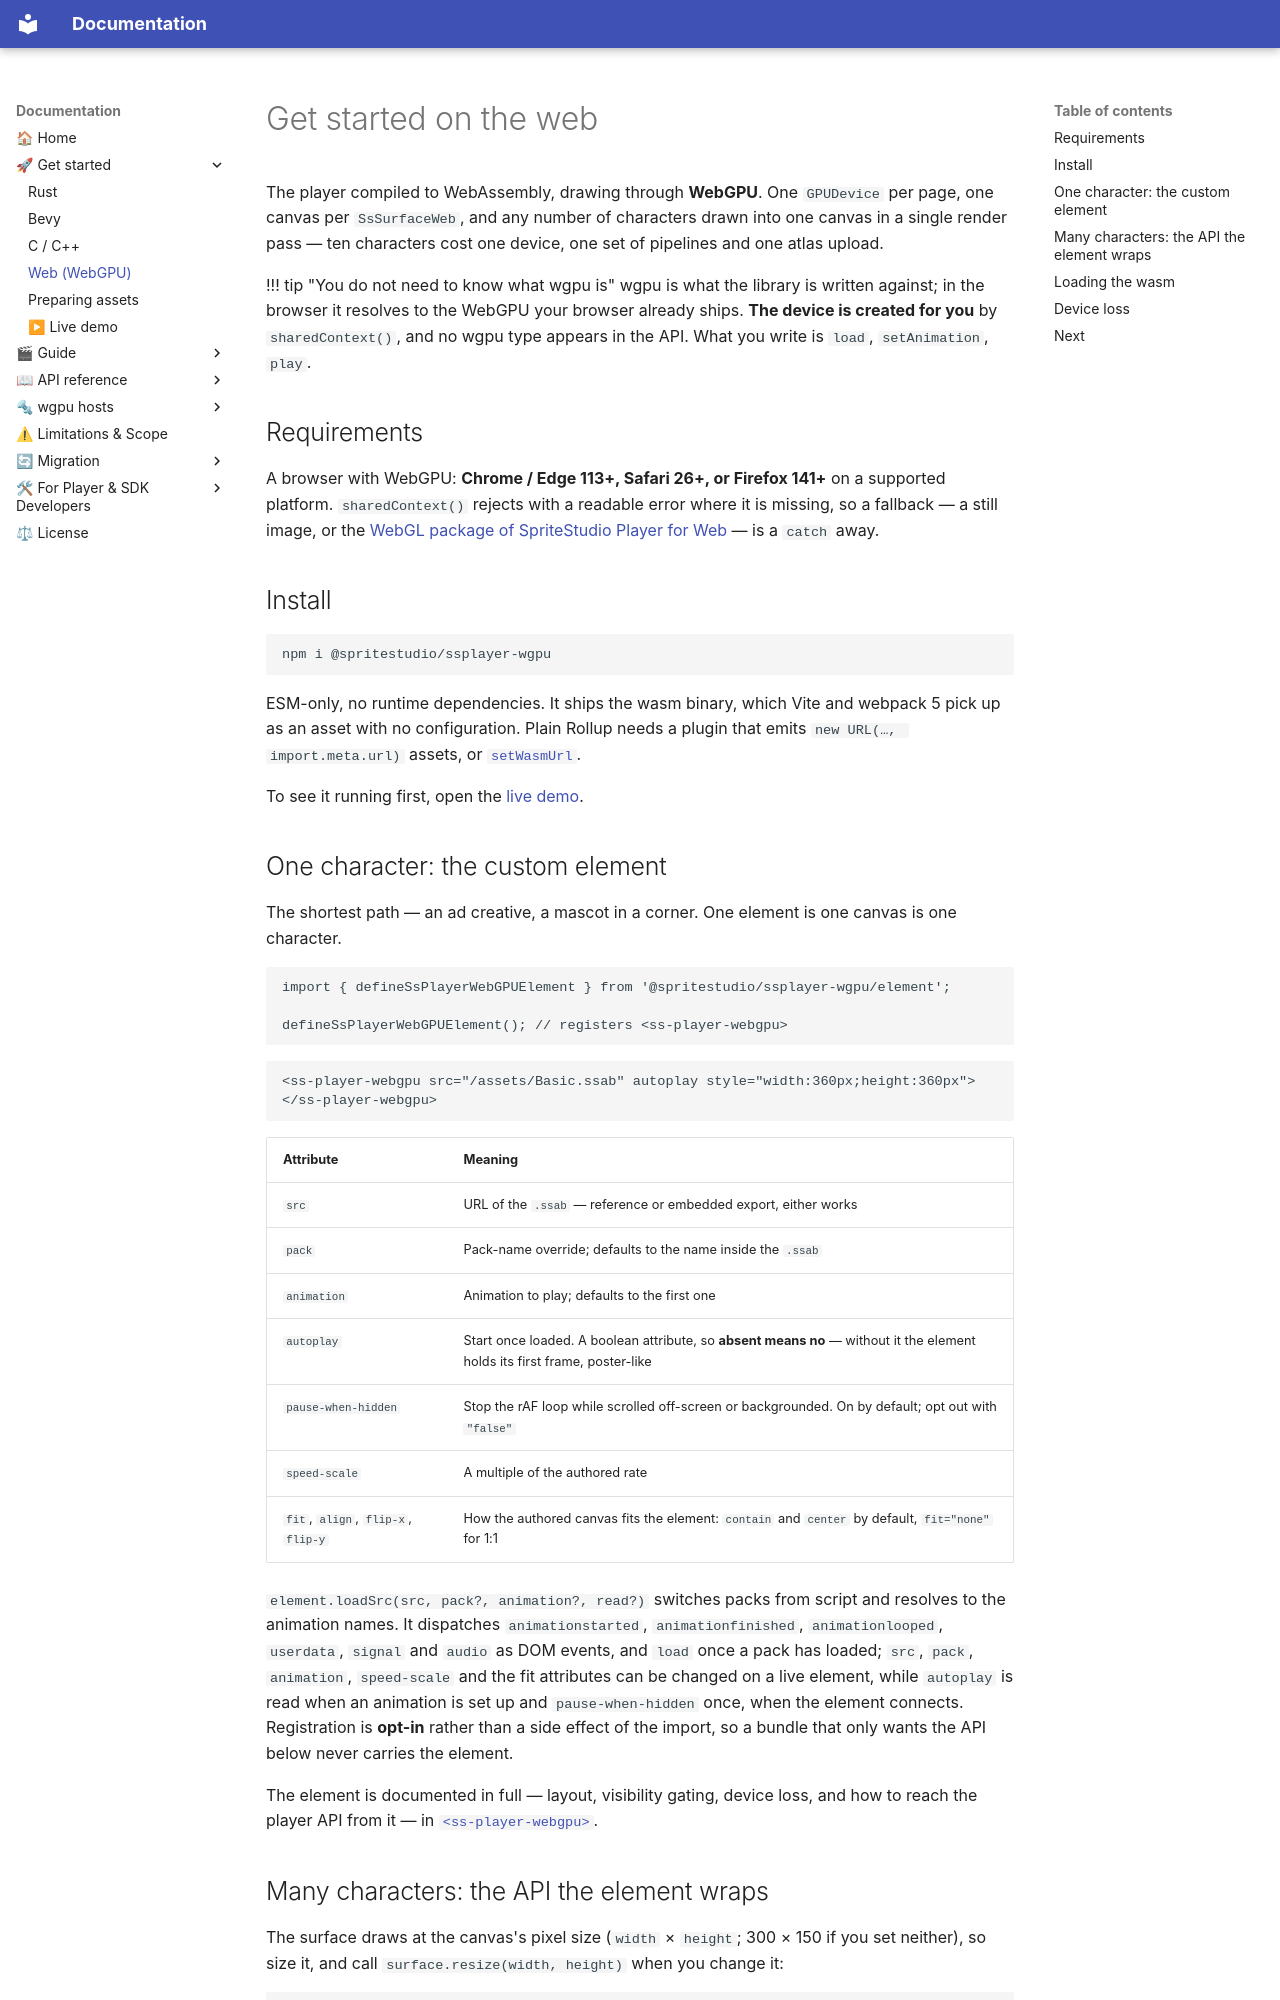

repository: cri-middleware/SSPlayerForWgpu · page: start/web/index.html · generator: mkdocs

---
title: Get started on the web
---

# Get started on the web

The player compiled to WebAssembly, drawing through **WebGPU**. One `GPUDevice` per page, one
canvas per `SsSurfaceWeb`, and any number of characters drawn into one canvas in a single render
pass — ten characters cost one device, one set of pipelines and one atlas upload.

!!! tip "You do not need to know what wgpu is"
    wgpu is what the library is written against; in the browser it resolves to the WebGPU your
    browser already ships. **The device is created for you** by `sharedContext()`, and no wgpu type
    appears in the API. What you write is `load`, `setAnimation`, `play`.

## Requirements

A browser with WebGPU: **Chrome / Edge 113+, Safari 26+, or Firefox 141+** on a supported platform.
`sharedContext()` rejects with a readable error where it is missing, so a fallback — a still image,
or the [WebGL package of SpriteStudio Player for Web](https://www.npmjs.com/package/@spritestudio/ssplayer-webgl) — is a `catch`
away.

## Install

```bash
npm i @spritestudio/ssplayer-wgpu
```

ESM-only, no runtime dependencies. It ships the wasm binary, which Vite and webpack 5 pick up as an
asset with no configuration. Plain Rollup needs a plugin that emits `new URL(…, import.meta.url)`
assets, or [`setWasmUrl`](#loading-the-wasm).

To see it running first, open the [live demo](https://cri-middleware.github.io/SSPlayerForWgpu/demo/).

## One character: the custom element

The shortest path — an ad creative, a mascot in a corner. One element is one canvas is one
character.

```js
import { defineSsPlayerWebGPUElement } from '@spritestudio/ssplayer-wgpu/element';

defineSsPlayerWebGPUElement(); // registers <ss-player-webgpu>
```

```html
<ss-player-webgpu src="/assets/Basic.ssab" autoplay style="width:360px;height:360px"></ss-player-webgpu>
```

| Attribute | Meaning |
|---|---|
| `src` | URL of the `.ssab` — reference or embedded export, either works |
| `pack` | Pack-name override; defaults to the name inside the `.ssab` |
| `animation` | Animation to play; defaults to the first one |
| `autoplay` | Start once loaded. A boolean attribute, so **absent means no** — without it the element holds its first frame, poster-like |
| `pause-when-hidden` | Stop the rAF loop while scrolled off-screen or backgrounded. On by default; opt out with `"false"` |
| `speed-scale` | A multiple of the authored rate |
| `fit`, `align`, `flip-x`, `flip-y` | How the authored canvas fits the element: `contain` and `center` by default, `fit="none"` for 1:1 |

`element.loadSrc(src, pack?, animation?, read?)` switches packs from script and resolves to the animation names.
It dispatches `animationstarted`, `animationfinished`, `animationlooped`, `userdata`, `signal` and `audio` as DOM events, and `load` once a pack has loaded; `src`, `pack`, `animation`, `speed-scale` and the fit attributes can be changed on a live element, while `autoplay` is read when an animation is set up and `pause-when-hidden` once, when the element connects.
Registration is **opt-in** rather than a side effect of the import, so a bundle that only wants the
API below never carries the element.

The element is documented in full — layout, visibility gating, device loss, and how to reach the
player API from it — in [`<ss-player-webgpu>`](../reference/web-component.md).
